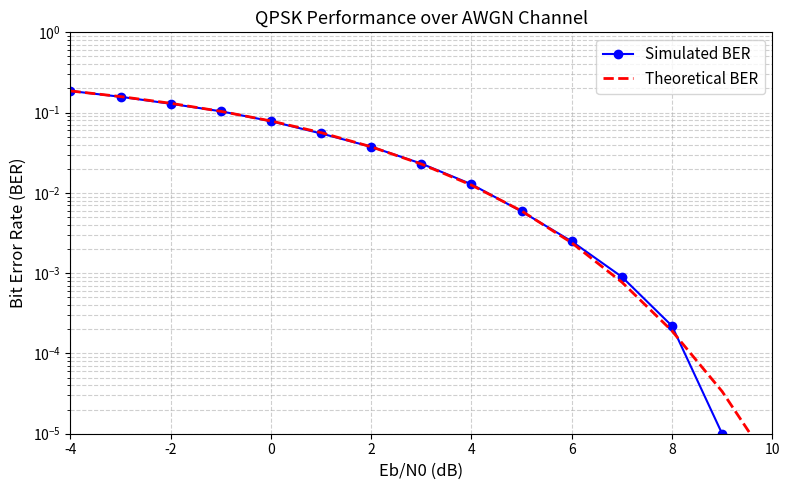

Source code (Python):
import numpy as np
import matplotlib.pyplot as plt
from scipy.special import erfc

def qpsk_modulate(bits):
    # Step 1: split bits into I and Q streams
    I_bits = bits[0::2]
    Q_bits = bits[1::2]
    
    # Step 2: BPSK-modulate each stream independently
    # (map 0 → -1, 1 → +1)
    I_symbols = 2 * I_bits - 1
    Q_symbols = 2 * Q_bits - 1
    
    # Step 3: combine into complex symbols
    # I is the real part, Q is the imaginary part
    symbols = I_symbols + 1j * Q_symbols
    return symbols

def add_awgn_noise(symbols, EbN0_dB):
    EbN0_linear = 10 ** (EbN0_dB / 10)
    noise_std   = np.sqrt(1 / (2 * EbN0_linear))   # note: 1/(2*x) not (1/2)*x
    noise = noise_std * (np.random.randn(len(symbols)) + 1j * np.random.randn(len(symbols)))
    return symbols + noise

def qpsk_demodulate(received):

    I_received = np.real(received)
    Q_received = np.imag(received)
    I_bits = (I_received > 0).astype(int)
    Q_bits = (Q_received > 0).astype(int)
    return np.column_stack([I_bits, Q_bits]).flatten()

def compute_ber(bits_sent, bits_received):
    errors = np.sum(bits_sent != bits_received)
    return errors / len(bits_sent)

def theoretical_ber_qpsk(EbN0_dB_range):
    EbN0_linear = 10 ** (EbN0_dB_range / 10)
    return 0.5 * erfc(np.sqrt(EbN0_linear))
    

def run_qpsk_simulation():
    
    N         = 100_000
    EbN0_dB   = np.arange(-4, 11, step=1)        # arange not arrange
    BER_sim   = np.zeros(len(EbN0_dB))
    
    
    print("=" * 50)
    print("  QPSK Simulation over AWGN Channel")
    print("=" * 50)
    print(f"  Bits per SNR point : {N:,}")
    print(f"  SNR range          : {EbN0_dB[0]} dB to {EbN0_dB[-1]} dB")
    print("-" * 50)
    print(f"  {'Eb/N0 (dB)':>12}  {'Simulated BER':>15}  {'Theoretical BER':>16}")
    print("-" * 50)
    
    for i, snr in enumerate(EbN0_dB):
        bits        = np.random.randint(0, 2, N)  # N bits, but we need pairs for QPSK
        symbols     = qpsk_modulate(bits)
        received    = add_awgn_noise(symbols, snr)
        bits_hat    = qpsk_demodulate(received)
        BER_sim[i]  = compute_ber(bits, bits_hat)
        theory_val  = 0.5 * erfc(np.sqrt(10 ** (snr / 10)))
        print(f"  {snr:>12.1f}  {BER_sim[i]:>15.6f}  {theory_val:>16.6f}")

        # computed AFTER the loop, not inside it
    
    BER_theory = theoretical_ber_qpsk(EbN0_dB)
    
    print("-" * 50)
    print("  Simulation complete. Plotting...")
    
        # --- Plot --- all inside the function, so variables are in scope 
    fig, ax = plt.subplots(figsize=(8, 5))
    ax.semilogy(EbN0_dB, BER_sim,    'bo-', label='Simulated BER',   markersize=6)
    ax.semilogy(EbN0_dB, BER_theory, 'r--', label='Theoretical BER', linewidth=2)
    ax.set_xlabel('Eb/N0 (dB)',           fontsize=12)
    ax.set_ylabel('Bit Error Rate (BER)', fontsize=12)
    ax.set_title('QPSK Performance over AWGN Channel', fontsize=13)
    ax.legend(fontsize=11)
    ax.grid(True, which='both', linestyle='--', alpha=0.6)
    ax.set_ylim([1e-5, 1])
    ax.set_xlim([-4, 10])
    plt.tight_layout()
    plt.savefig('qpsk_ber_curve.png', dpi=150)
    print("  Plot saved as: qpsk_ber_curve.png")
    plt.show()
    

if __name__ == "__main__":
    run_qpsk_simulation()
